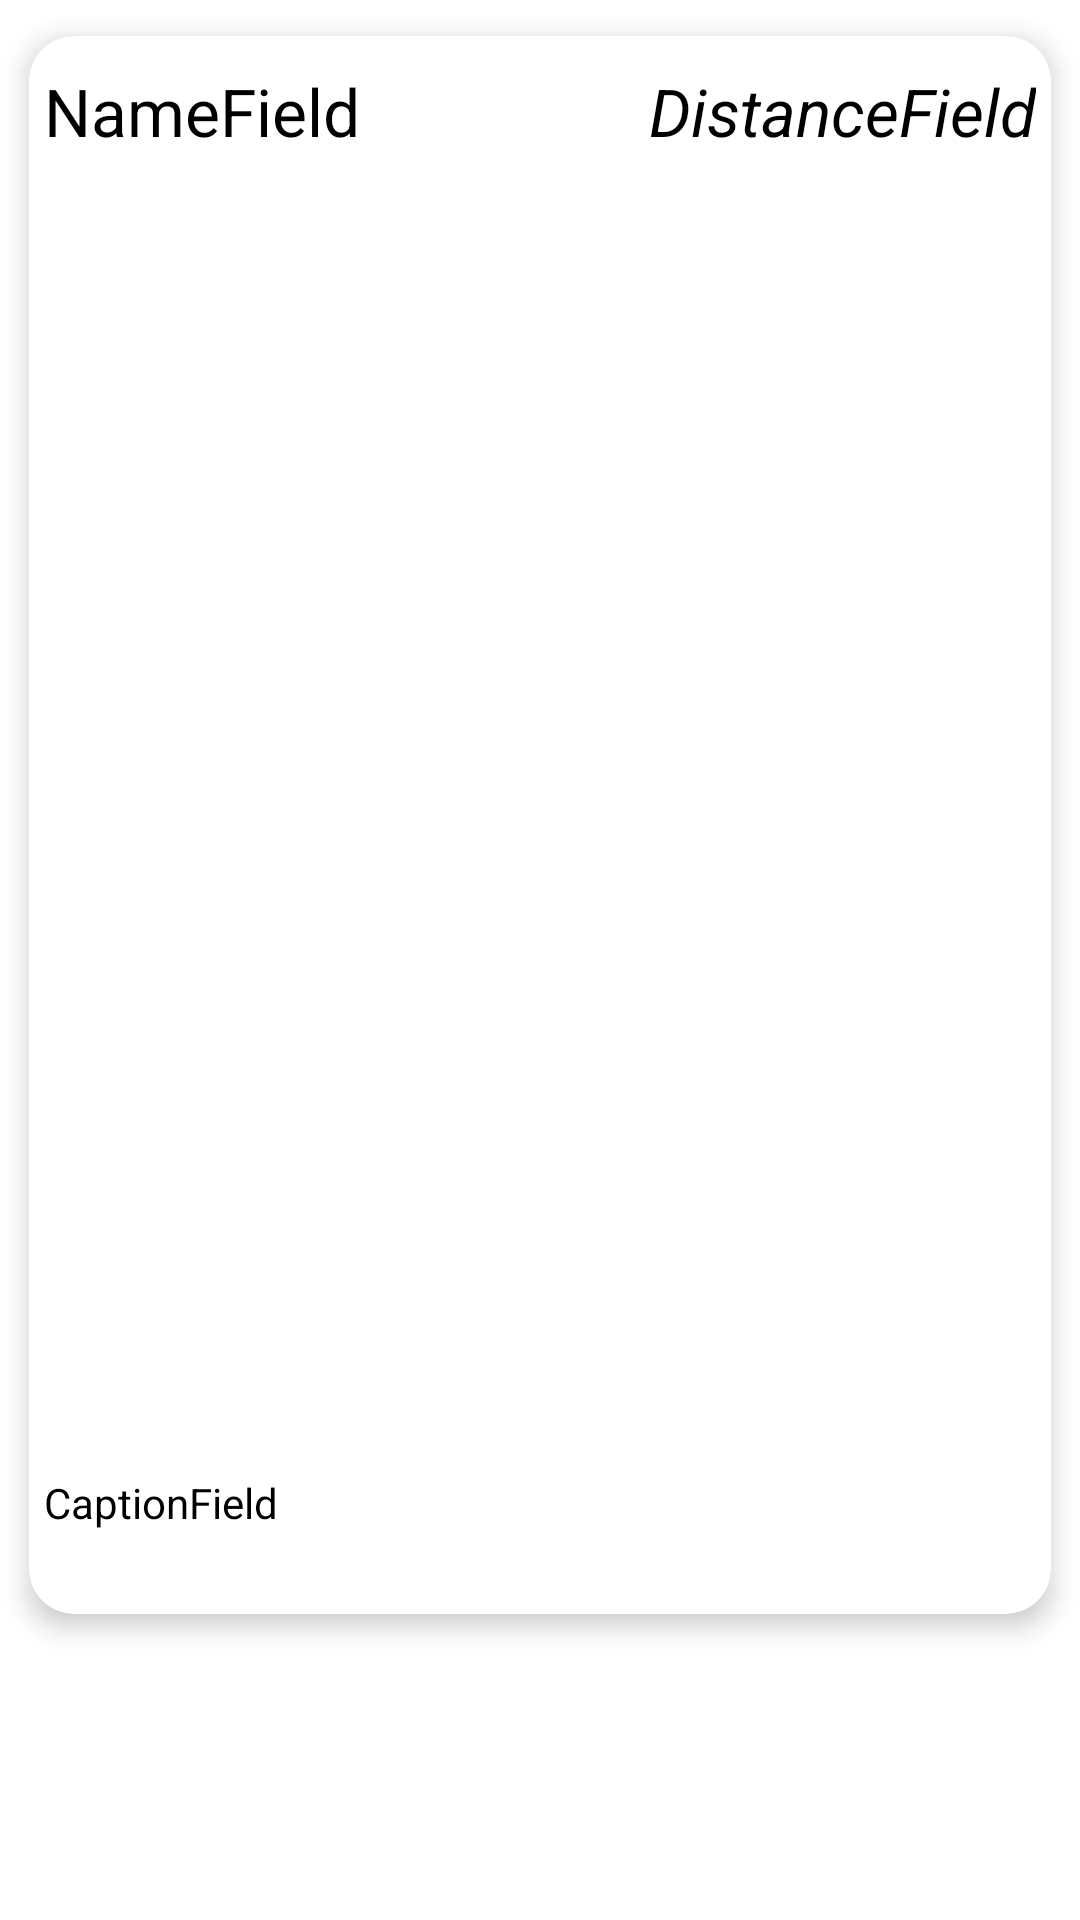

This screen was rendered from an Android layout file. Write that file and the resources it references.
<!-- AndroidManifest.xml: application theme Theme.Come -->
<!-- res/layout/recycler_view_container.xml -->
<?xml version="1.0" encoding="utf-8"?>
<androidx.constraintlayout.widget.ConstraintLayout xmlns:android="http://schemas.android.com/apk/res/android"
    xmlns:app="http://schemas.android.com/apk/res-auto"
    xmlns:tools="http://schemas.android.com/tools"
    android:layout_width="match_parent"
    android:layout_height="wrap_content"
    >

    <androidx.cardview.widget.CardView
        android:id="@+id/cardView"
        android:layout_width="match_parent"
        android:layout_height="550dp"
        android:layout_marginVertical="10dp"
        app:layout_constraintBaseline_toTopOf="parent"
        tools:layout_editor_absoluteX="1dp"
        tools:layout_editor_absoluteY="1dp"
        app:cardElevation="5dp"
        app:cardCornerRadius="15dp"
        app:cardUseCompatPadding="true"
        app:cardBackgroundColor="@color/cardview_light_background">

        <androidx.constraintlayout.widget.ConstraintLayout
            android:layout_width="match_parent"
            android:layout_height="match_parent"
            android:paddingBottom="1dp">
            <RelativeLayout
                android:id="@+id/postHeader"
                android:layout_width="match_parent"
                android:layout_height="wrap_content"
                android:gravity="fill"
                android:paddingHorizontal="5dp"
                android:orientation="horizontal"
                app:layout_constraintBaseline_toTopOf="parent"
                >

                <TextView
                    android:id="@+id/nameField"
                    android:layout_width="wrap_content"
                    android:layout_height="50dp"
                    android:text="@string/namefield"
                    android:textSize="22sp"
                    android:gravity="center_vertical"
                    android:textColor="#000000"
                    app:layout_constraintBaseline_toTopOf="parent" />

                <TextView
                    android:id="@+id/distanceField"
                    android:layout_alignParentEnd="true"
                    android:layout_width="wrap_content"
                    android:layout_height="50dp"
                    android:text="@string/distancefield"
                    android:textColor="#000000"
                    android:gravity="center_vertical"
                    android:textSize="22sp"
                    android:textStyle="italic" />
            </RelativeLayout>

            <androidx.viewpager.widget.ViewPager
                android:id="@+id/myViewPager"
                android:layout_width="wrap_content"
                android:layout_height="400dp"
                app:layout_constraintBaseline_toTopOf="parent"
                app:layout_constraintTop_toBottomOf="@id/postHeader"
                app:layout_constraintStart_toStartOf="parent"/>

            <TextView
                android:id="@+id/captionField"
                android:layout_width="match_parent"
                android:layout_height="70dp"
                android:layout_marginTop="4dp"
                android:text="@string/captionfield"
                android:textColor="#000000"
                android:gravity="center_vertical"
                android:textSize="14sp"
                android:padding="5dp"
                app:layout_constraintStart_toStartOf="parent"
                app:layout_constraintTop_toBottomOf="@id/myViewPager" />


        </androidx.constraintlayout.widget.ConstraintLayout>

    </androidx.cardview.widget.CardView>
</androidx.constraintlayout.widget.ConstraintLayout>
<!-- resources referenced by this layout -->
<resources>
  <string name="captionfield">CaptionField</string>
  <string name="distancefield">DistanceField</string>
  <string name="namefield">NameField</string>
  <style name="Theme.Come" parent="Theme.MaterialComponents.DayNight.DarkActionBar">
          
          <item name="colorPrimary">@color/purple_500</item>
          <item name="colorPrimaryVariant">@color/purple_700</item>
          <item name="colorOnPrimary">@color/white</item>
          
          <item name="colorSecondary">@color/teal_200</item>
          <item name="colorSecondaryVariant">@color/teal_700</item>
          <item name="colorOnSecondary">@color/black</item>
          
          <item name="android:statusBarColor" tools:targetApi="l">?attr/colorPrimaryVariant</item>
          
      </style>
  <!-- not gathered from this repository: default colours our renderer supplied (Android Studio template values) -->
  <color name="purple_500">#FF6200EE</color>
  <color name="purple_700">#FF3700B3</color>
  <color name="teal_200">#FF03DAC5</color>
  <color name="teal_700">#FF018786</color>
  <color name="black">#FF000000</color>
  <color name="white">#FFFFFFFF</color>
</resources>
